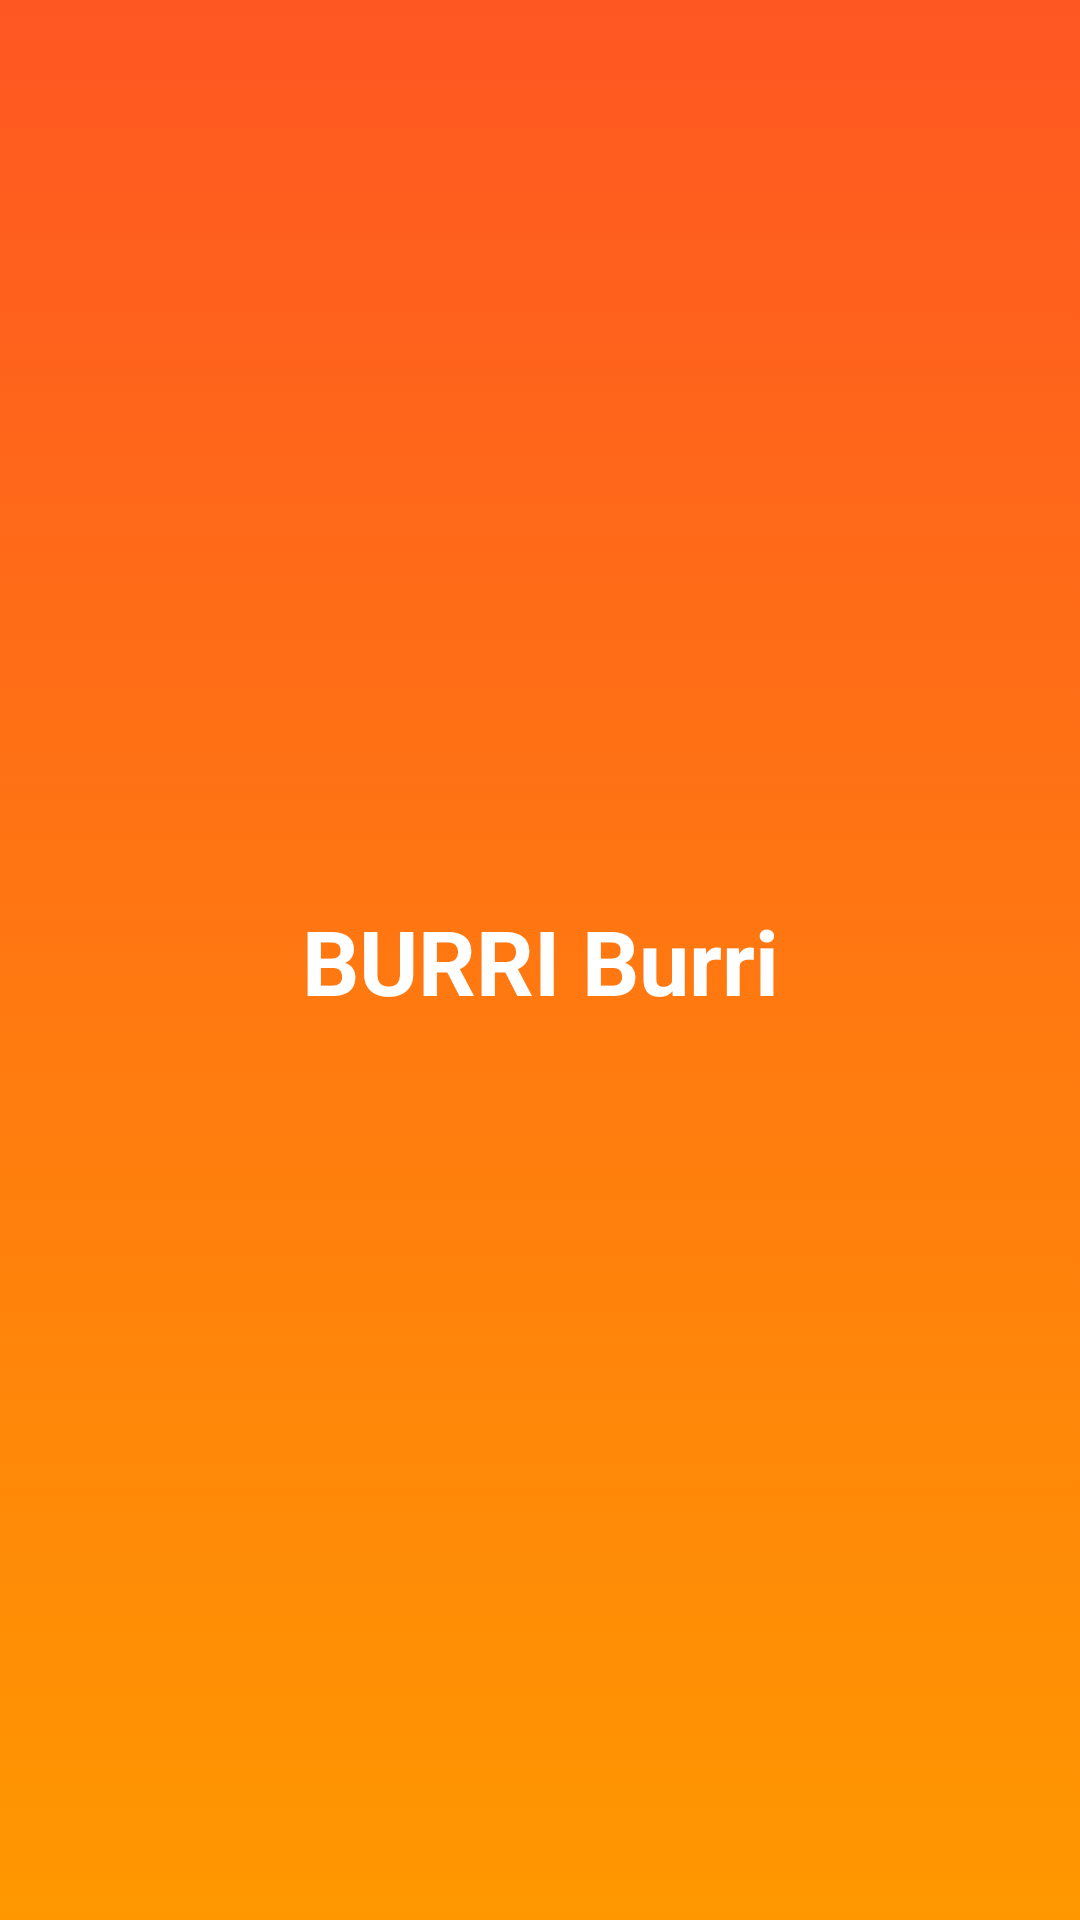

The Android layout XML behind this screen, and the referenced resources:
<!-- AndroidManifest.xml: application theme Theme.MInorProject2 -->
<!-- res/layout/activity_splash.xml -->
<?xml version="1.0" encoding="utf-8"?>
<androidx.constraintlayout.widget.ConstraintLayout xmlns:android="http://schemas.android.com/apk/res/android"
    xmlns:app="http://schemas.android.com/apk/res-auto"
    xmlns:tools="http://schemas.android.com/tools"
    android:layout_width="match_parent"
    android:layout_height="match_parent"
    android:background="@drawable/splash_bg"
    tools:context=".Activity.SplashActivity">

    <TextView
        android:layout_width="wrap_content"
        android:layout_height="wrap_content"
        android:text="BURRI Burri"
        android:textColor="@color/white"
        android:textSize="30sp"
        android:textStyle="bold"
        app:layout_constraintBottom_toBottomOf="parent"
        app:layout_constraintEnd_toEndOf="parent"
        app:layout_constraintStart_toStartOf="parent"
        app:layout_constraintTop_toTopOf="parent" />


</androidx.constraintlayout.widget.ConstraintLayout>
<!-- resources referenced by this layout -->
<resources>
  <color name="white">#FFFFFFFF</color>
  <!-- drawable splash_bg (drawable) -->
  <?xml version="1.0" encoding="utf-8"?>
  <selector xmlns:android="http://schemas.android.com/apk/res/android">
  <item>
      <shape android:shape="rectangle">
          <gradient android:startColor="@color/orange"
              android:angle="270"
              android:endColor="#FF9800"/>
      </shape>
  </item>
  </selector>
  <style name="Theme.MInorProject2" parent="Base.Theme.MInorProject2" />
  <color name="orange">#FF5722</color>
  <style name="Base.Theme.MInorProject2" parent="Theme.MaterialComponents.DayNight.NoActionBar">
          
          <item name="colorPrimaryDark">@color/orange</item>
          <item name="colorAccent">@color/orange</item>
          <item name="colorPrimary">@color/orange</item>
          <item name="colorPrimaryVariant">@color/orange</item>
      </style>
</resources>
